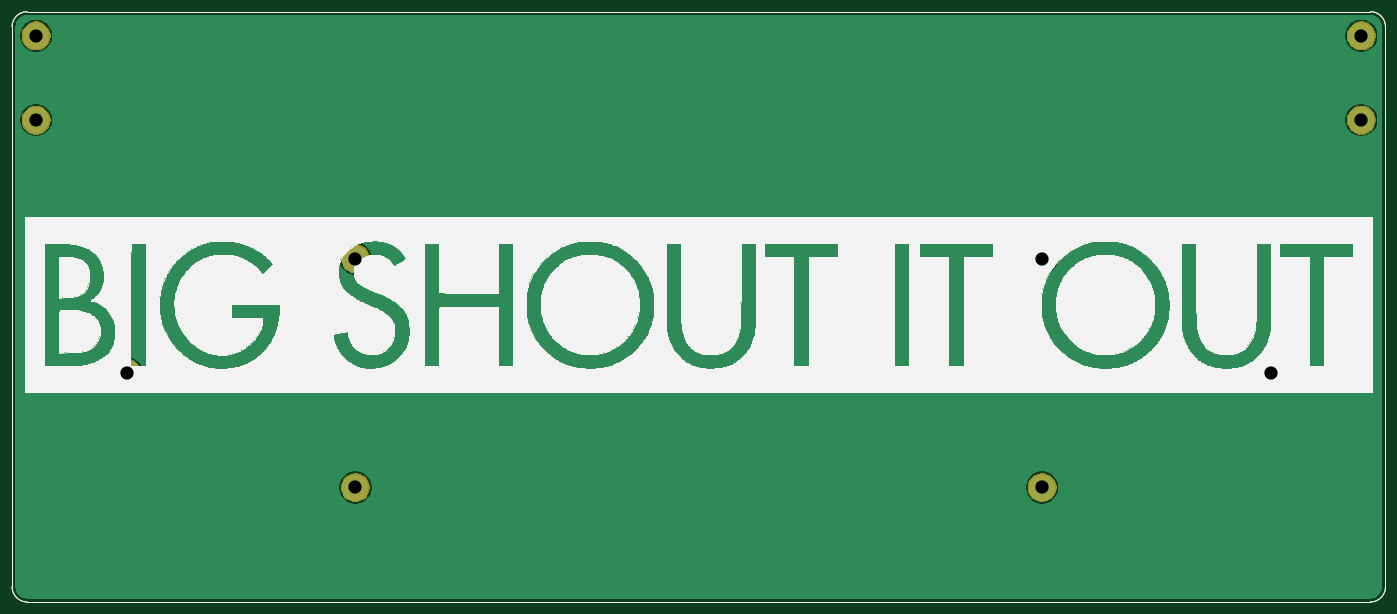
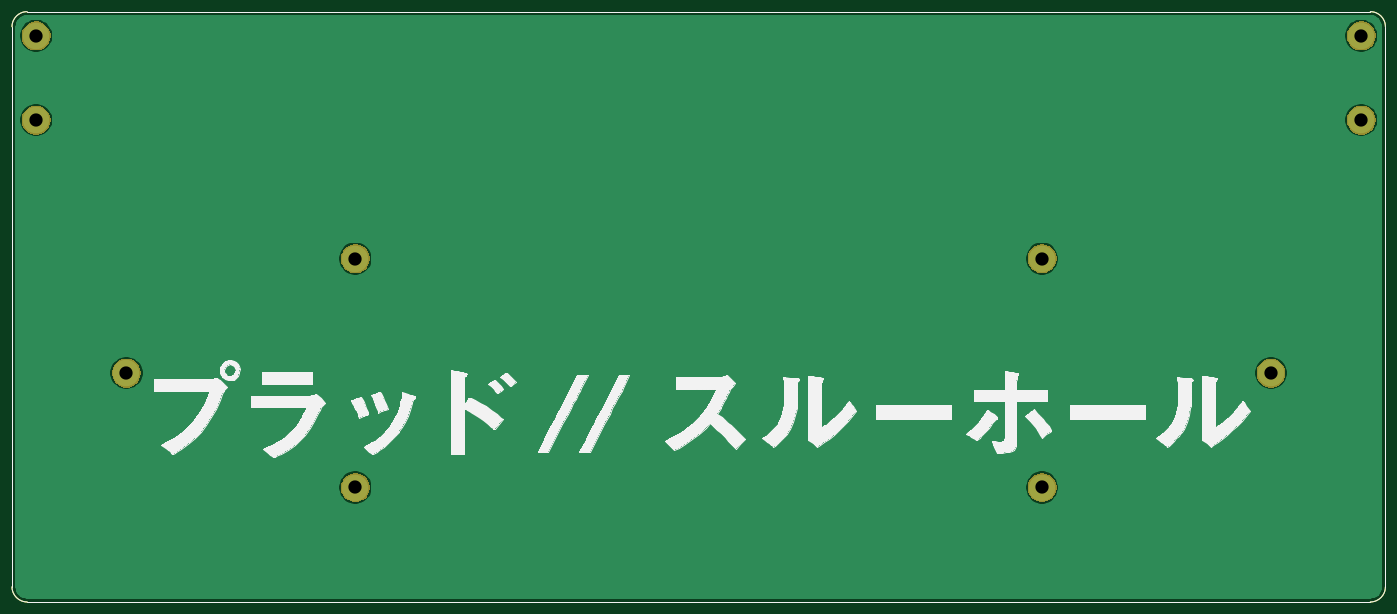
Circuit board: 8 layer files. Board 228.0 x 98.0 mm.
- bottom_copper: plaid_bottom-B_Cu.gbr (19569 bytes)
- bottom_mask: plaid_bottom-B_Mask.gbr (9297 bytes)
- bottom_silk: plaid_bottom-B_SilkS.gbr (48218 bytes)
- outline: plaid_bottom-Edge_Cuts.gbr (921 bytes)
- top_copper: plaid_bottom-F_Cu.gbr (19569 bytes)
- top_mask: plaid_bottom-F_Mask.gbr (9297 bytes)
- top_silk: plaid_bottom-F_SilkS.gbr (155536 bytes)
- drill: plaid_bottom.drl (428 bytes)

=== bottom_copper: plaid_bottom-B_Cu.gbr (19569 bytes, source omitted) ===
=== bottom_mask: plaid_bottom-B_Mask.gbr (9297 bytes, source omitted) ===
=== bottom_silk: plaid_bottom-B_SilkS.gbr (48218 bytes, source omitted) ===
=== outline: plaid_bottom-Edge_Cuts.gbr ===
%TF.GenerationSoftware,KiCad,Pcbnew,(5.1.2-1)-1*%
%TF.CreationDate,2019-08-21T16:13:26-07:00*%
%TF.ProjectId,plaid_bottom,706c6169-645f-4626-9f74-746f6d2e6b69,rev?*%
%TF.SameCoordinates,PX2faf080PY2faf080*%
%TF.FileFunction,Profile,NP*%
%FSLAX46Y46*%
G04 Gerber Fmt 4.6, Leading zero omitted, Abs format (unit mm)*
G04 Created by KiCad (PCBNEW (5.1.2-1)-1) date 2019-08-21 16:13:26*
%MOMM*%
%LPD*%
G04 APERTURE LIST*
%ADD10C,0.150000*%
G04 APERTURE END LIST*
D10*
X2500000Y-98000000D02*
G75*
G02X0Y-95500000I0J2500000D01*
G01*
X228000000Y-95500000D02*
G75*
G02X225500000Y-98000000I-2500000J0D01*
G01*
X225500000Y0D02*
G75*
G02X228000000Y-2500000I0J-2500000D01*
G01*
X0Y-2500000D02*
G75*
G02X2500000Y0I2500000J0D01*
G01*
X0Y-95500000D02*
X0Y-2500000D01*
X225500000Y-98000000D02*
X2500000Y-98000000D01*
X228000000Y-2500000D02*
X228000000Y-95500000D01*
X194500000Y0D02*
X225500000Y0D01*
X194500000Y0D02*
X2500000Y0D01*
M02*

=== top_copper: plaid_bottom-F_Cu.gbr (19569 bytes, source omitted) ===
=== top_mask: plaid_bottom-F_Mask.gbr (9297 bytes, source omitted) ===
=== top_silk: plaid_bottom-F_SilkS.gbr (155536 bytes, source omitted) ===
=== drill: plaid_bottom.drl ===
M48
; DRILL file {KiCad (5.1.2-1)-1} date Wednesday, August 21, 2019 at 04:13:35 PM
; FORMAT={-:-/ absolute / inch / decimal}
; #@! TF.CreationDate,2019-08-21T16:13:35-07:00
; #@! TF.GenerationSoftware,Kicad,Pcbnew,(5.1.2-1)-1
FMAT,2
INCH
T1C0.0866
%
G90
G05
T1
X8.8189Y-0.1575
X0.1575Y-0.1575
X0.1575Y-0.7087
X0.748Y-2.3622
X8.8189Y-0.7087
X2.2441Y-1.6142
X2.2441Y-3.1102
X6.7323Y-1.6142
X6.7323Y-3.1102
X8.2283Y-2.3622
T0
M30

